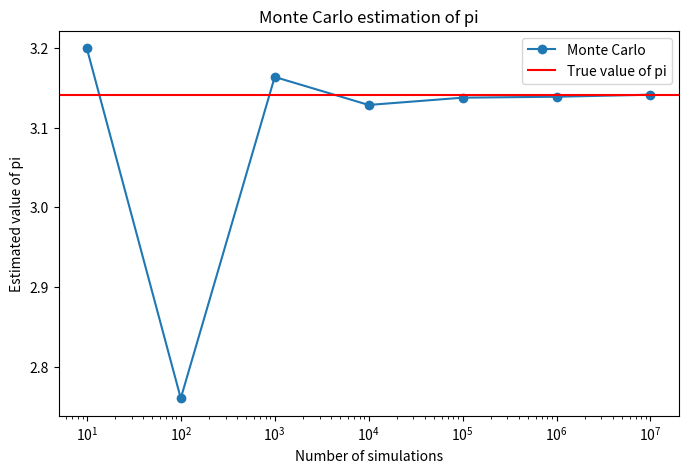
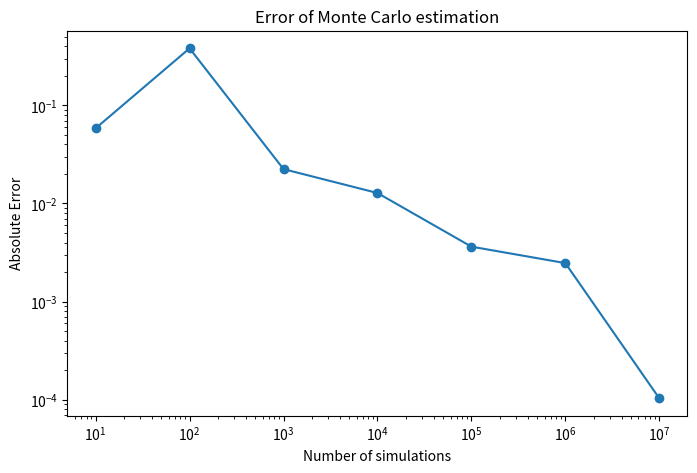

Write the Python code that produced these figures, in order.
import numpy as np
import matplotlib.pyplot as plt

def monte_carlo_pi(n):

    x = np.random.uniform(-1, 1, n)
    y = np.random.uniform(-1, 1, n)

    D = x**2 + y**2

    nb_points = np.sum(D <= 1)

    pi_estime = 4 * nb_points / n

    return pi_estime


def convergence_pi():

    T = [10, 100, 1000, 10000, 100000, 1000000, 10000000]

    estimations = []
    erreurs = []

    for n in T:

        pi_estime = monte_carlo_pi(n)

        estimations.append(pi_estime)

        erreur = abs(pi_estime - np.pi)

        erreurs.append(erreur)

    return T, estimations, erreurs


T, estimations, erreurs = convergence_pi()

print("Estimations :", estimations)
print("Erreurs :", erreurs)

# Graphique 1 : convergence vers pi

plt.figure(figsize=(8,5))

plt.plot(T, estimations, marker='o', label="Monte Carlo")

plt.axhline(np.pi, color='r', label="True value of pi")

plt.xscale('log')

plt.xlabel("Number of simulations")
plt.ylabel("Estimated value of pi")
plt.title("Monte Carlo estimation of pi")

plt.legend()

plt.show()


# Graphique 2 : erreur

plt.figure(figsize=(8,5))

plt.plot(T, erreurs, marker='o')

plt.xscale('log')
plt.yscale('log')

plt.xlabel("Number of simulations")
plt.ylabel("Absolute Error")

plt.title("Error of Monte Carlo estimation")

plt.show()
